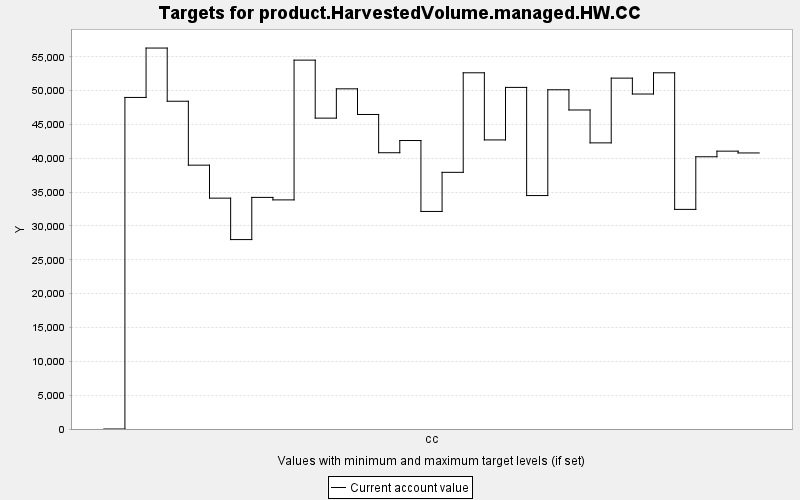

The table this chart was drawn from, first rows:
TARGET, PERIOD, YEAR, PERIODWIDTH, MINIMUM, MAXIMUM, MINWEIGHT, MAXWEIGHT, CURRENT, SUMMARY
product.HarvestedVolume.managed.HW.CC, 0, 0, 10.0, 0.0, 10000, 1.0, 1.0, 0.0, 0.0
product.HarvestedVolume.managed.HW.CC, 1, 10, 10.0, 0.0, 10000, 1.0, 1.0, 48998, 0.0
product.HarvestedVolume.managed.HW.CC, 2, 20, 10.0, 0.0, 10000, 1.0, 1.0, 56297, 0.0
product.HarvestedVolume.managed.HW.CC, 3, 30, 10.0, 0.0, 10000, 1.0, 1.0, 48436, 0.0
product.HarvestedVolume.managed.HW.CC, 4, 40, 10.0, 0.0, 10000, 1.0, 1.0, 38990, 0.0
product.HarvestedVolume.managed.HW.CC, 5, 50, 10.0, 0.0, 10000, 1.0, 1.0, 34116, 0.0
product.HarvestedVolume.managed.HW.CC, 6, 60, 10.0, 0.0, 10000, 1.0, 1.0, 27992, 0.0
product.HarvestedVolume.managed.HW.CC, 7, 70, 10.0, 0.0, 10000, 1.0, 1.0, 34226, 0.0
product.HarvestedVolume.managed.HW.CC, 8, 80, 10.0, 0.0, 10000, 1.0, 1.0, 33858, 0.0
product.HarvestedVolume.managed.HW.CC, 9, 90, 10.0, 0.0, 10000, 1.0, 1.0, 54511, 0.0
product.HarvestedVolume.managed.HW.CC, 10, 100, 10.0, 0.0, 10000, 1.0, 1.0, 45940, 0.0
product.HarvestedVolume.managed.HW.CC, 11, 110, 10.0, 0.0, 10000, 1.0, 1.0, 50270, 0.0
product.HarvestedVolume.managed.HW.CC, 12, 120, 10.0, 0.0, 10000, 1.0, 1.0, 46480, 0.0
product.HarvestedVolume.managed.HW.CC, 13, 130, 10.0, 0.0, 10000, 1.0, 1.0, 40826, 0.0
product.HarvestedVolume.managed.HW.CC, 14, 140, 10.0, 0.0, 10000, 1.0, 1.0, 42630, 0.0
product.HarvestedVolume.managed.HW.CC, 15, 150, 10.0, 0.0, 10000, 1.0, 1.0, 32150, 0.0
product.HarvestedVolume.managed.HW.CC, 16, 160, 10.0, 0.0, 10000, 1.0, 1.0, 37930, 0.0
product.HarvestedVolume.managed.HW.CC, 17, 170, 10.0, 0.0, 10000, 1.0, 1.0, 52640, 0.0
product.HarvestedVolume.managed.HW.CC, 18, 180, 10.0, 0.0, 10000, 1.0, 1.0, 42719, 0.0
product.HarvestedVolume.managed.HW.CC, 19, 190, 10.0, 0.0, 10000, 1.0, 1.0, 50482, 0.0
product.HarvestedVolume.managed.HW.CC, 20, 200, 10.0, 0.0, 10000, 1.0, 1.0, 34499, 0.0
product.HarvestedVolume.managed.HW.CC, 21, 210, 10.0, 0.0, 10000, 1.0, 1.0, 50133, 0.0
product.HarvestedVolume.managed.HW.CC, 22, 220, 10.0, 0.0, 10000, 1.0, 1.0, 47144, 0.0
product.HarvestedVolume.managed.HW.CC, 23, 230, 10.0, 0.0, 10000, 1.0, 1.0, 42284, 0.0
product.HarvestedVolume.managed.HW.CC, 24, 240, 10.0, 0.0, 10000, 1.0, 1.0, 51851, 0.0
product.HarvestedVolume.managed.HW.CC, 25, 250, 10.0, 0.0, 10000, 1.0, 1.0, 49503, 0.0
product.HarvestedVolume.managed.HW.CC, 26, 260, 10.0, 0.0, 10000, 1.0, 1.0, 52638, 0.0
product.HarvestedVolume.managed.HW.CC, 27, 270, 10.0, 0.0, 10000, 1.0, 1.0, 32454, 0.0
product.HarvestedVolume.managed.HW.CC, 28, 280, 10.0, 0.0, 10000, 1.0, 1.0, 40231, 0.0
product.HarvestedVolume.managed.HW.CC, 29, 290, 10.0, 0.0, 10000, 1.0, 1.0, 41059, 0.0
product.HarvestedVolume.managed.HW.CC, 30, 300, 10.0, 0.0, 10000, 1.0, 1.0, 40795, 0.0
